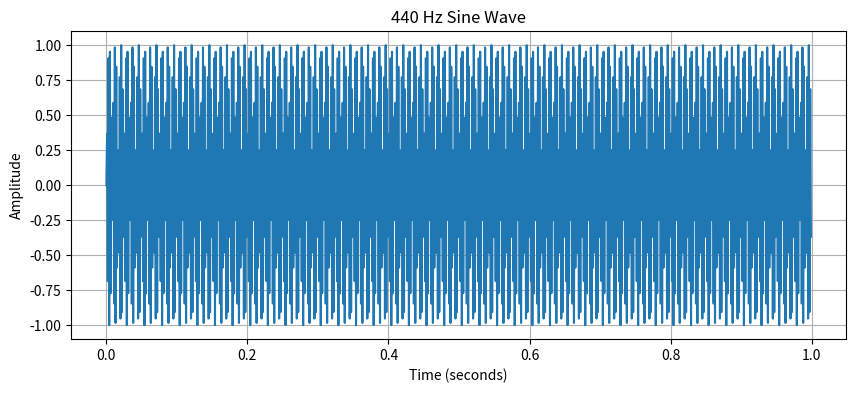

Generate this figure with matplotlib:
import numpy as np

def create_sine_wave(frequency, duration_seconds, sample_rate=1000):
    """
    Generates a sine wave array using NumPy.

    Parameters:
        frequency (float): The frequency of the wave in Hertz (Hz).
        duration_seconds (float): The total length of the wave in seconds.
        sample_rate (int): The number of samples per second (default 1000).

    Returns:
        tuple: (time_array, amplitude_array)
    """

    t = np.linspace(0, duration_seconds, int(sample_rate * duration_seconds), endpoint=False)
    
  
    amplitude = np.sin(2 * np.pi * frequency * t)
    
    return t, amplitude

if __name__ == "__main__":
   
    try:
        import matplotlib.pyplot as plt
        

        time, wave = create_sine_wave(frequency=440, duration_seconds=1.0)
        
        plt.figure(figsize=(10, 4))
        plt.plot(time, wave)
        plt.title('440 Hz Sine Wave')
        plt.xlabel('Time (seconds)')
        plt.ylabel('Amplitude')
        plt.grid(True)
        plt.show()

    except ImportError:
        print("Matplotlib not installed. Cannot show plot.")
    
    t, wave = create_sine_wave(frequency=1, duration_seconds=1, sample_rate=4)
    print(f"Time array: {t}")
    print(f"Wave array: {wave}")
